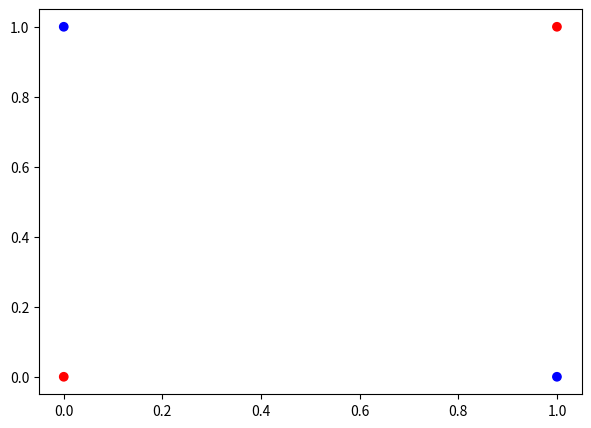
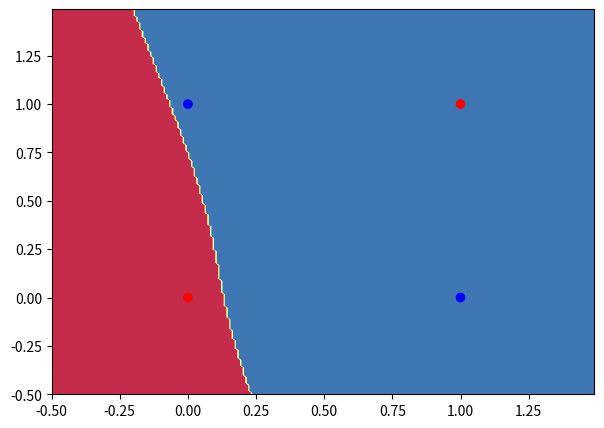

Python code for these plots, in order:
import numpy as np

def linear_activation(W, b, X):
    z = np.dot(W, X) + b
    
    return z

def sigmoid(z):
    '''
    Returns sigmoid activation for array z
    '''
    a = 1. / (1. + np.exp(-z)) 
    
    return a 

def d_sigmoid(z):
    return sigmoid(z) * (1 - sigmoid(z))

def loss(y, a):
    return -(y * np.log(a) + (1-y) * np.log(1-a))

def cost(logloss):
    return np.mean(logloss)

def predict_multilayer(parameters,X):
    W1 = parameters["W1"]
    b1 = parameters["b1"]
    W2 = parameters["W2"]
    b2 = parameters["b2"]
        
    Z1 = linear_activation(W1,b1,X)
    A1 = sigmoid(Z1)
    
    Z2 = linear_activation(W2,b2,A1)
    A2 = sigmoid(Z2)

    return np.round(A2)

import numpy as np
import matplotlib.pyplot as plt

X = np.array([[0,0],[0,1],[1,0],[1,1]])
Y = np.array([[0, 1, 1, 0]])

color= ['blue' if y == 1 else 'red' for y in np.squeeze(Y)]

plt.figure(figsize=(7,5))
plt.scatter(X[:,0], X[:,1], color=color)

plt.show()

X = X.T

def initialize_parameters(h_layers):
    neurons_hidden_layer = 3

    W1 = np.random.randn(neurons_hidden_layer,2) * 5
    b1 = np.zeros([neurons_hidden_layer,1])

    W2 = np.random.randn(1,neurons_hidden_layer) * 5
    b2 = np.zeros([1,1])
    
    parameters = {"W1":W1, "b1":b1, "W2":W2, "b2":b2}
    
    return parameters

'''
Metaparameters initialization
'''
num_epochs = 1000
learning_rate = 0.01

'''
Parameters initialization
'''
parameters = initialize_parameters(3)
W1 = parameters["W1"]
b1 = parameters["b1"]
W2 = parameters["W2"]
b2 = parameters["b2"]

print ("parametros iniciales: ", parameters)

'''
Gradient descent
'''
for i in range(num_epochs): 
    '''
    Forward Propagation
    '''
    Z1 = linear_activation(W1, b1, X)
    A1 = sigmoid(Z1)
    
    Z2 = linear_activation(W2, b2, A1)
    A2 = sigmoid(Z2)
        
    '''
    Backward Propagation
    '''
    dZ2 = A2 - Y
    dW2 = np.dot(dZ2, A1.T)
    db2 = np.mean(np.sum(dZ2, axis=1, keepdims=True))
    
    dZ1 = np.multiply(np.dot(W2.T, dZ2), d_sigmoid(Z1))
    dW1 = np.dot(dZ1, X.T)
    db1 = np.mean(np.sum(dZ1, axis=1, keepdims=True))
    
    '''
    Parameters Update
    '''
    W1 -= learning_rate * dW1
    W2 -= learning_rate * dW2
    b1 -= learning_rate * db1
    b2 -= learning_rate * db2
    
    '''
    Cost estimation
    '''
    J = cost(loss(Y,A2))
    
    
    if(i%100 == 0):
        print("costo -- iteracion ", i, ": ", J)
        
print("parametros actualizados: ", parameters)

'''
Testing
'''
print("Predicciones del clasificador: ", predict_multilayer(parameters,X))

import matplotlib.pyplot as plt

def visualize_lr(parameters, X, Y):
    X = X.T
    
    # Set min and max values and give it some padding
    x_min, x_max = X[:, 0].min() - .5, X[:, 0].max() + .5
    y_min, y_max = X[:, 1].min() - .5, X[:, 1].max() + .5
    h = 0.01
    # Generate a grid of points with distance h between them
    xx, yy = np.meshgrid(np.arange(x_min, x_max, h), np.arange(y_min, y_max, h))
    # Predict the function value for the whole gid
    #Z = pred_func(W,b,np.c_[xx.ravel(), yy.ravel()])
    Z = predict_multilayer(parameters, np.c_[xx.ravel(), yy.ravel()].T)
    Z = Z.reshape(xx.shape)
    # Plot the contour and training examples
    plt.figure(figsize=(7,5))
    plt.contourf(xx, yy, Z, cmap=plt.cm.Spectral)
    
    color= ['blue' if y == 1 else 'red' for y in np.squeeze(Y)]
    plt.scatter(X[:,0], X[:,1], color=color)
    
    plt.show()

visualize_lr(parameters, X, Y)



